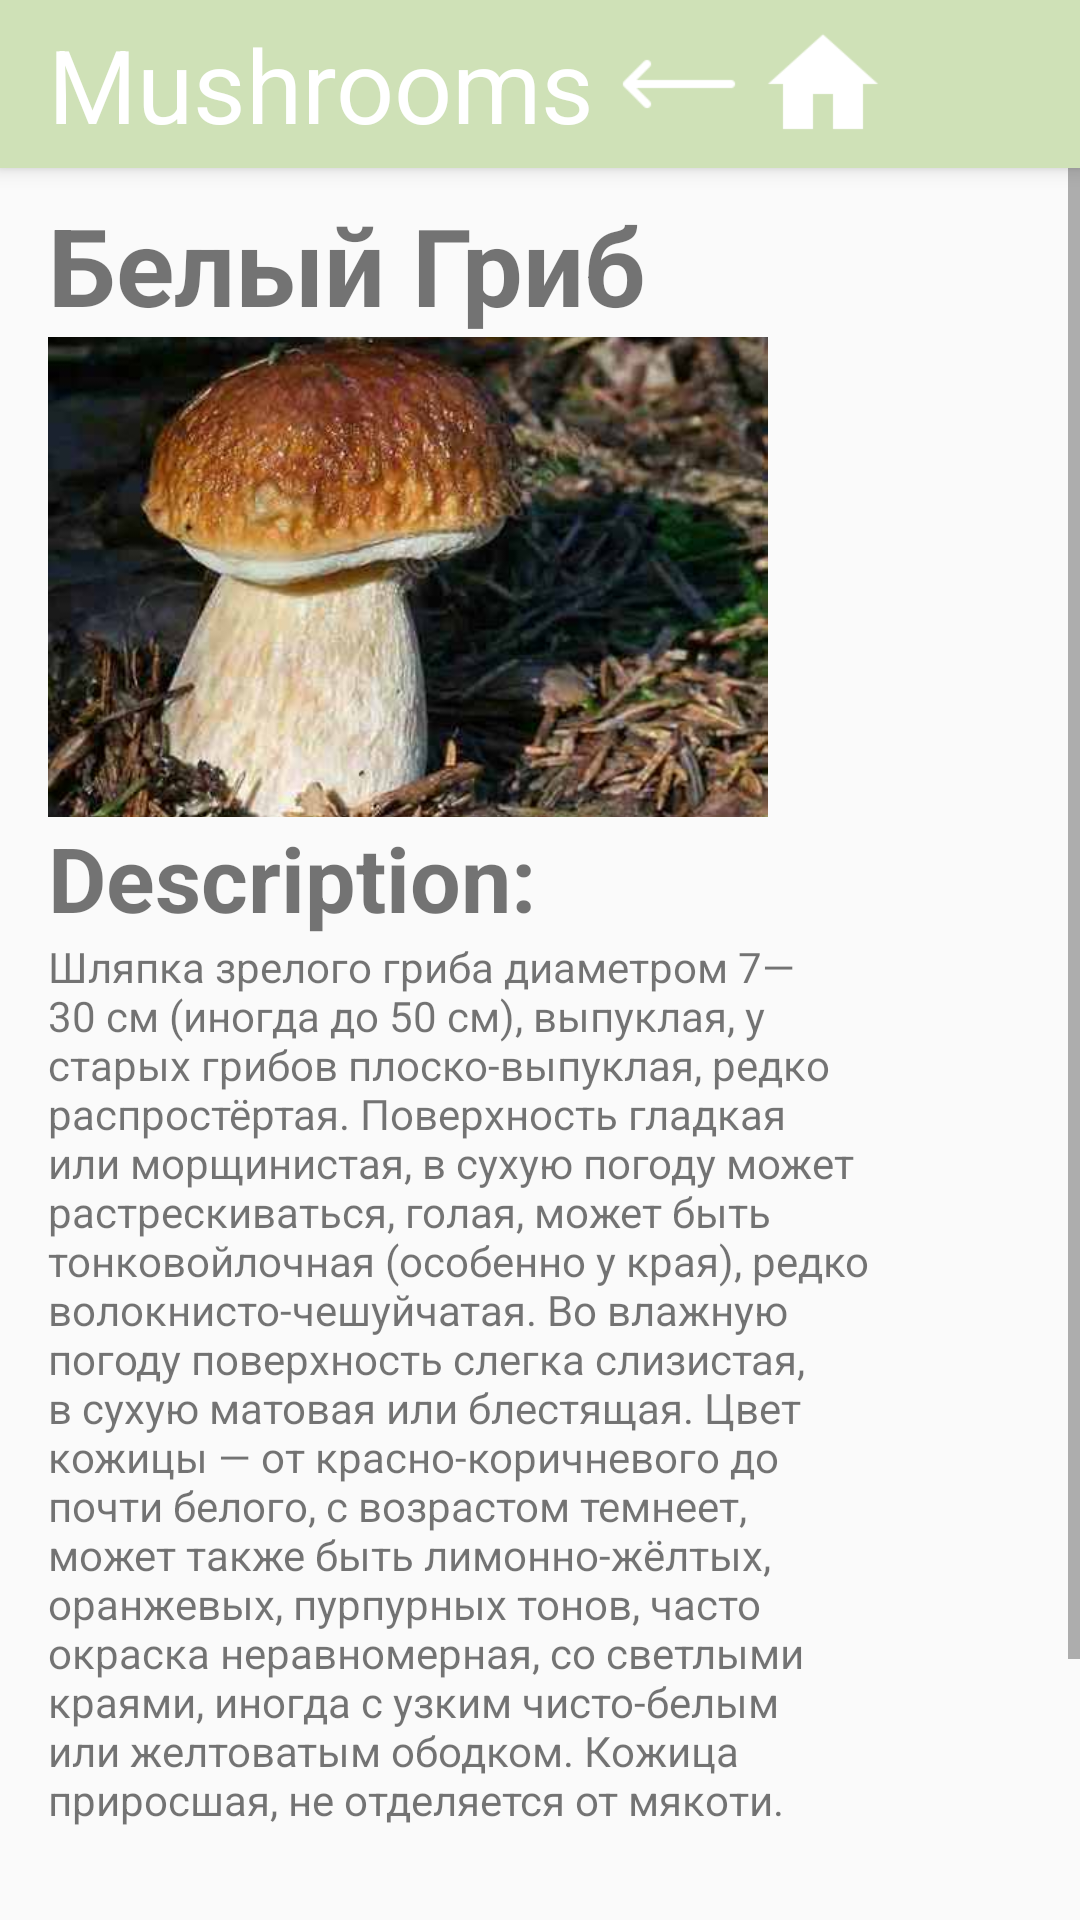

Write the Android layout XML for this screen, with the resource values it uses.
<!-- AndroidManifest.xml: application theme Theme.AppCompat.Light.NoActionBar -->
<!-- res/layout/details1.xml -->
<?xml version="1.0" encoding="utf-8"?>

<android.support.constraint.ConstraintLayout
        xmlns:android="http://schemas.android.com/apk/res/android"
        xmlns:tools="http://schemas.android.com/tools"
        xmlns:app="http://schemas.android.com/apk/res-auto"
        android:layout_width="match_parent"
        android:layout_height="match_parent"
        tools:context=".DetailsActivity">

    <include layout="@layout/action_bar"/>

    <ScrollView
            android:layout_width="match_parent"
            android:layout_height="match_parent">



    <LinearLayout
            android:orientation="vertical"
            android:layout_width="311dp"
            android:layout_height="524dp"
            app:layout_constraintStart_toStartOf="parent"
            app:layout_constraintEnd_toEndOf="parent"
            app:layout_constraintBottom_toBottomOf="parent"
            app:layout_constraintTop_toBottomOf="@+id/my_toolbar"
            android:layout_marginTop="?attr/actionBarSize"
            android:paddingLeft="16dp"
            android:paddingRight="16dp"
            android:paddingTop="8dp">

        <TextView
                android:text="Белый Гриб"
                android:layout_width="match_parent"
                android:layout_height="wrap_content"
                android:id="@+id/title"
                android:textSize="36sp"
                android:textStyle="bold" />

        <HorizontalScrollView
                android:layout_width="257dp"
                android:layout_height="160dp">

            <LinearLayout
                    android:layout_width="wrap_content"
                    android:layout_height="match_parent"
                    android:orientation="horizontal">

                <ImageView
                        android:layout_width="240dp"
                        android:layout_height="160dp"
                        app:srcCompat="@drawable/belyiy_grib_elovyiy"
                        android:id="@+id/image_mushroom1"
                        android:scaleType="centerCrop"
                        android:contentDescription="@string/text_white_mushroom" />
            </LinearLayout>
        </HorizontalScrollView>

        <TextView
                android:text="@string/lbl_description"
                android:layout_width="match_parent"
                android:layout_height="wrap_content"
                android:id="@+id/subtitle"
                android:textSize="30sp"
                android:textStyle="bold" />

        <TextView
                android:layout_width="match_parent"
                android:layout_height="368dp"
                android:id="@+id/descriptionText"
                android:text="@string/details1" />
        <View
                android:layout_width="fill_parent"
                android:layout_height="60dp"/>

    </LinearLayout>
    </ScrollView>

</android.support.constraint.ConstraintLayout>
<!-- res/layout/action_bar.xml (included above) -->
<?xml version="1.0" encoding="utf-8"?>
<merge xmlns:android="http://schemas.android.com/apk/res/android"
       xmlns:tools="http://schemas.android.com/tools"
       xmlns:app="http://schemas.android.com/apk/res-auto">

    <android.support.v7.widget.Toolbar
            android:id="@+id/my_toolbar"
            android:layout_width="match_parent"
            android:layout_height="?attr/actionBarSize"
            android:background="@color/MushroomsGreen"
            android:elevation="4dp"
            android:theme="@style/ThemeOverlay.AppCompat.ActionBar"
            app:title="@string/tool_bar_name"
            app:popupTheme="@style/ThemeOverlay.AppCompat.Light"
            app:layout_constraintTop_toTopOf="parent"
            app:titleTextColor="#FFFFFF"
            app:titleTextAppearance="@style/TextAppearance.AppCompat.Display1">

        <ImageButton
                android:layout_width="@android:dimen/app_icon_size"
                android:layout_height="@android:dimen/app_icon_size"
                app:srcCompat="@drawable/icons8_long_arrow_left_90"
                tools:layout_editor_absoluteY="4dp"
                tools:layout_editor_absoluteX="0dp"
                android:id="@+id/but_back"
                android:scaleType="fitCenter"
                android:background="@null"
                android:padding="4dp" />

        <ImageButton
                android:layout_width="@android:dimen/app_icon_size"
                android:layout_height="@android:dimen/app_icon_size"
                app:srcCompat="@drawable/icons8_home_96"
                tools:layout_editor_absoluteY="4dp"
                tools:layout_editor_absoluteX="0dp"
                android:id="@+id/but_home"
                android:scaleType="fitCenter"
                android:background="@null"
                android:padding="4dp" />

    </android.support.v7.widget.Toolbar>

</merge>
<!-- resources referenced by this layout -->
<resources>
  <color name="MushroomsGreen">#CFE1B7</color>
  <!-- drawable belyiy_grib_elovyiy: jpg bitmap (drawable, 27275 bytes) -->
  <!-- drawable icons8_home_96: png bitmap (drawable, 1023 bytes) -->
  <!-- drawable icons8_long_arrow_left_90: png bitmap (drawable, 541 bytes) -->
  <string name="details1">Шляпка зрелого гриба диаметром 7—30 см (иногда до 50 см), выпуклая, у старых грибов плоско-выпуклая, редко распростёртая. Поверхность гладкая или морщинистая, в сухую погоду может растрескиваться, голая, может быть тонковойлочная (особенно у края), редко волокнисто-чешуйчатая. Во влажную погоду поверхность слегка слизистая, в сухую матовая или блестящая. Цвет кожицы — от красно-коричневого до почти белого, с возрастом темнеет, может также быть лимонно-жёлтых, оранжевых, пурпурных тонов, часто окраска неравномерная, со светлыми краями, иногда с узким чисто-белым или желтоватым ободком. Кожица приросшая, не отделяется от мякоти.</string>
  <string name="lbl_description">Description:</string>
  <string name="text_white_mushroom">Белый гриб</string>
  <string name="tool_bar_name">Mushrooms</string>
</resources>
